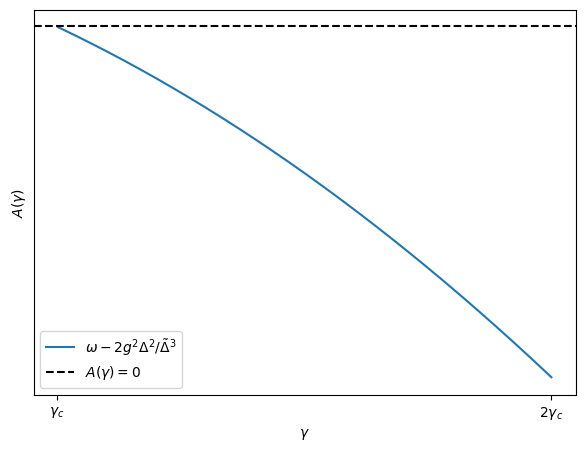

Source code (Python):
import numpy as np
import matplotlib.pyplot as plt

# -----------------------------------------
# Parameters
# -----------------------------------------
Delta = 1.0
omega = 5e-5
gamma_c = 1 / np.sqrt(2)

# Gamma range in the superradiant phase
gamma_vals = np.linspace(gamma_c, 2*gamma_c, 300)

# -----------------------------------------
# Functions
# -----------------------------------------
def alpha_s(gamma):
    return np.sqrt(gamma**2 - 1/(4 * gamma**2))

def g(gamma):
    return gamma * np.sqrt(omega * Delta)

def tilde_Delta(gamma):
    return np.sqrt(Delta**2 + (2 * g(gamma) * alpha_s(gamma))**2)

A_vals = omega - 2 * (g(gamma_vals)**2 * Delta**2) / (tilde_Delta(gamma_vals)**3)

# -----------------------------------------
# Plot
# -----------------------------------------
plt.figure(figsize=(7,5))

# Main curve
plt.plot(gamma_vals, A_vals, label=r"$\omega - 2g^2\Delta^2/\tilde\Delta^3$")

# y = 0 line with legend
plt.axhline(0, linestyle="--", color="black", label=r"$A(\gamma)=0$")

# Only x ticks: γ_c and 2γ_c
plt.xticks(
    [gamma_c, 2*gamma_c],
    [r"$\gamma_c$", r"$2\gamma_c$"]
)

plt.yticks([])
plt.gca().spines['left'].set_visible(True)

plt.xlabel(r"$\gamma$")
plt.ylabel(r"$A(\gamma)$")
plt.legend()
plt.grid(False)
plt.show()
